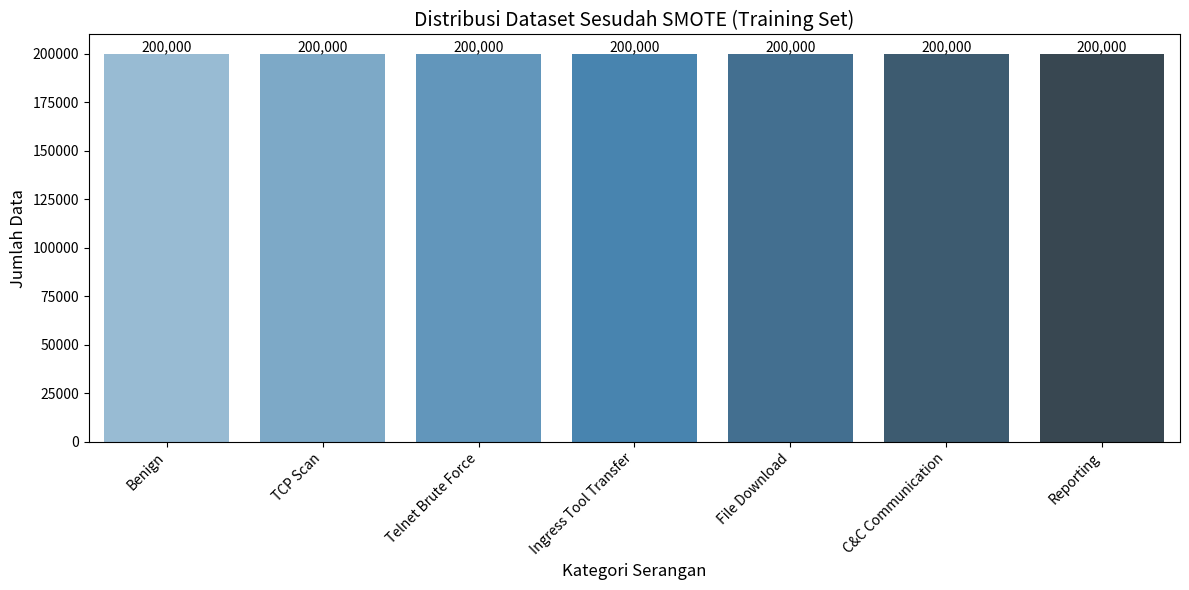

This chart was generated by the following Python code:
import matplotlib.pyplot as plt
import seaborn as sns
import pandas as pd
import os

# Class names based on metrics.txt and the SMOTE balancing results
data = {
    'Benign': 200000,
    'TCP Scan': 200000,
    'Telnet Brute Force': 200000,
    'Ingress Tool Transfer': 200000,
    'File Download': 200000,
    'C&C Communication': 200000,
    'Reporting': 200000
}

df = pd.Series(data)

plt.figure(figsize=(12, 6))
sns.barplot(x=df.index, y=df.values, palette='Blues_d')
plt.title('Distribusi Dataset Sesudah SMOTE (Training Set)', fontsize=14)
plt.xlabel('Kategori Serangan', fontsize=12)
plt.ylabel('Jumlah Data', fontsize=12)
plt.xticks(rotation=45, ha="right")

for i, count in enumerate(df.values):
    plt.text(i, count, f'{count:,}', ha='center', va='bottom', fontsize=10)

plt.tight_layout()
os.makedirs('hasil', exist_ok=True)
plt.savefig('hasil/distribusi_sesudah_smote.png')
print("Plot successfully saved to hasil/distribusi_sesudah_smote.png")
